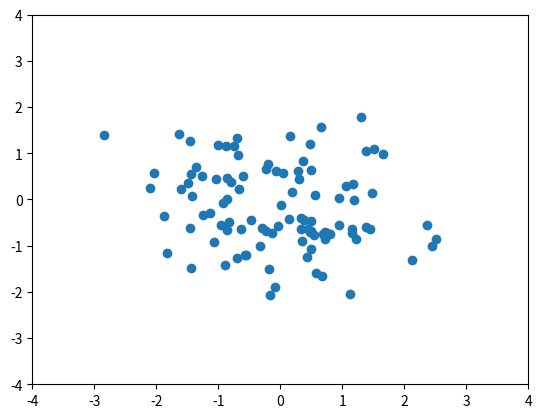

Python code for this plot:
'''
[redacted]

Note: This did not give the desired result, so I further elaborated it
in gaussian2.py.

The prompt was:

Write a python code to show an animation where (x,y) values are sampled
from a two demensional normal distribution of mean (0,0) and the identity
matrix as the covariance matrix.

The explanation by chatGPT was:
Choe: Please see the explanation in gaussian2.py, which was similar.

'''
import numpy as np
import matplotlib.pyplot as plt
import matplotlib.animation as animation

# Generate random samples from a two-dimensional normal distribution
def generate_samples(n):
    return np.random.multivariate_normal([0, 0], [[1, 0], [0, 1]], n)

# Set up the figure and axes for the animation
fig, ax = plt.subplots()
ax.set_xlim(-4, 4)
ax.set_ylim(-4, 4)
scatter = ax.scatter([], [])

# This function will be called repeatedly by the animation framework
def update(frame):
    # Generate a new set of random samples
    samples = generate_samples(100)
    # Update the data for the scatter plot
    scatter.set_offsets(samples)
    return scatter,

# Set up the animation
ani = animation.FuncAnimation(fig, update, frames=100, interval=100, blit=True)

# Show the animation
plt.show()

